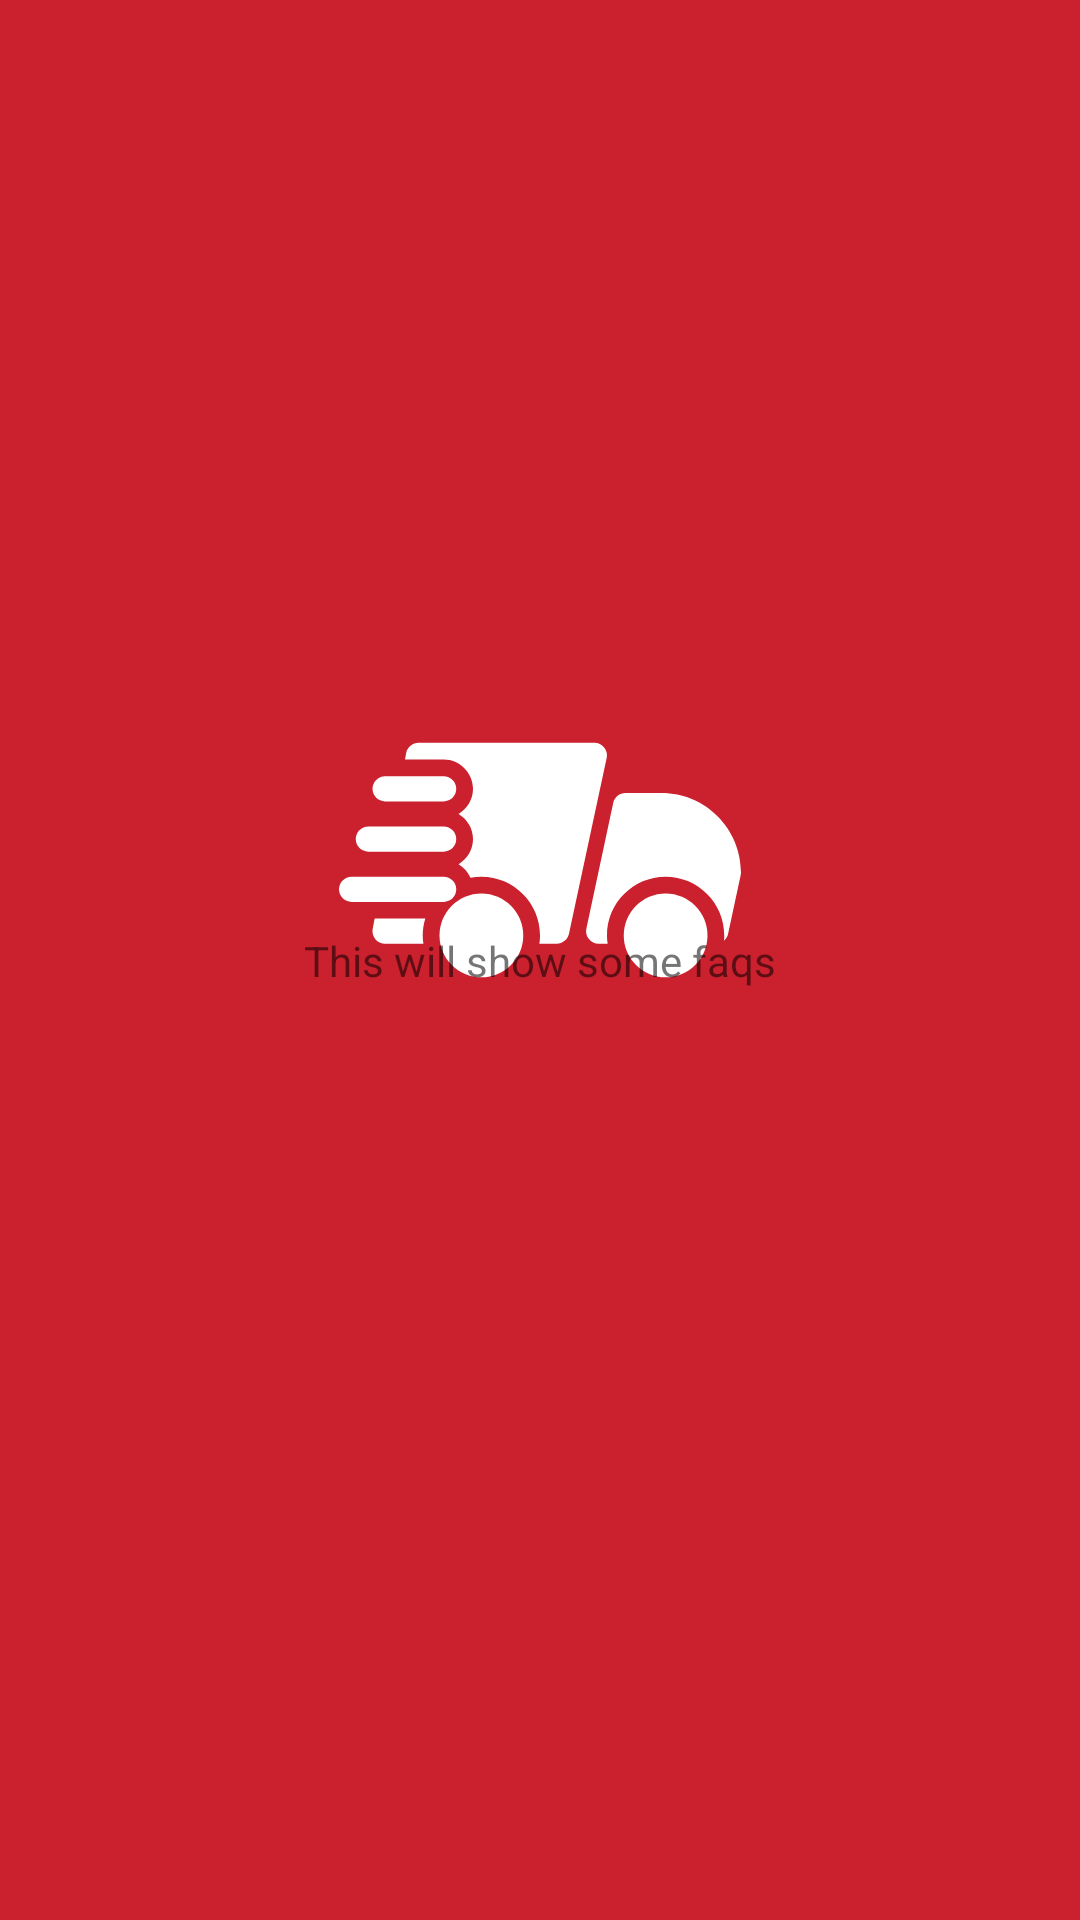

Here is an Android app screen rendered from its layout file. Give the layout XML and the strings, colors and styles it references.
<!-- AndroidManifest.xml: application theme SplashScreenTheme -->
<!-- res/layout/fragment_faq.xml -->
<?xml version="1.0" encoding="utf-8"?>
<androidx.constraintlayout.widget.ConstraintLayout xmlns:android="http://schemas.android.com/apk/res/android"
    xmlns:app="http://schemas.android.com/apk/res-auto"
    xmlns:tools="http://schemas.android.com/tools"
    android:layout_width="match_parent"
    android:layout_height="match_parent"
    tools:context=".ui.faq.Faq">


    <TextView
        android:id="@+id/textView"
        android:layout_width="wrap_content"
        android:layout_height="wrap_content"
        android:text="This will show some faqs"
        app:layout_constraintBottom_toBottomOf="parent"
        app:layout_constraintEnd_toEndOf="parent"
        app:layout_constraintHorizontal_bias="0.5"
        app:layout_constraintStart_toStartOf="parent"
        app:layout_constraintTop_toTopOf="parent" />
</androidx.constraintlayout.widget.ConstraintLayout>
<!-- resources referenced by this layout -->
<resources>
  <style name="SplashScreenTheme" parent="Theme.AppCompat.Light.NoActionBar">
          <item name="android:windowBackground">@drawable/splash_image</item>
          <item name="android:statusBarColor">@color/red</item>
          <item name="android:navigationBarColor">@color/black</item>
  
  
      </style>
  <!-- drawable splash_image (drawable) -->
  <?xml version="1.0" encoding="utf-8"?>
  <layer-list xmlns:android="http://schemas.android.com/apk/res/android">
      <item android:drawable="@color/red"  />
      <item android:drawable="@drawable/ic_logo" android:gravity="center" android:height="200dp" android:width="200dp"  android:bottom="100dp" />
  </layer-list>
  <color name="red">#cb202d</color>
  <color name="black">#FF000000</color>
  <!-- drawable ic_logo: vector/xml drawable (drawable, 2735 chars, omitted) -->
</resources>
